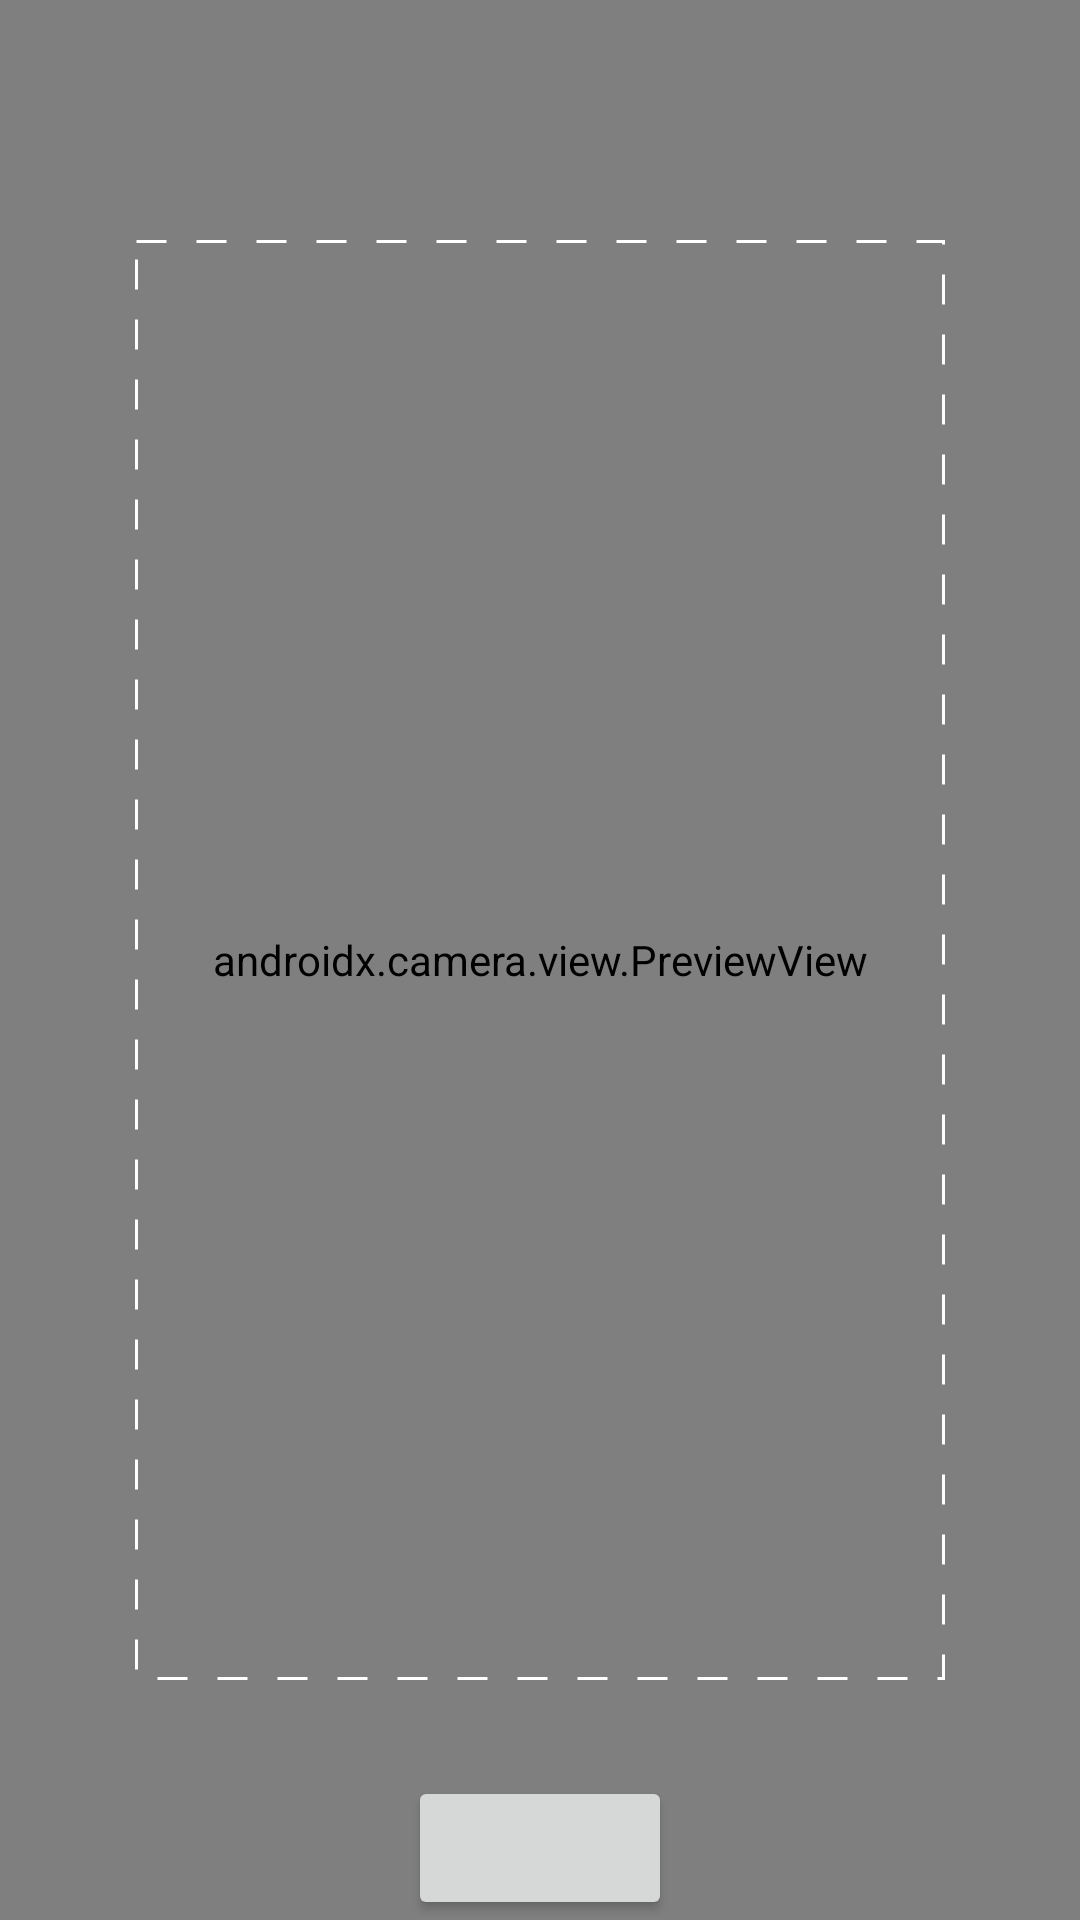

Write the Android layout XML for this screen, with the resource values it uses.
<!-- AndroidManifest.xml: application theme Theme.ReceiptScanner -->
<!-- res/layout/fragment_camera.xml -->
<?xml version="1.0" encoding="utf-8"?>
<androidx.constraintlayout.widget.ConstraintLayout xmlns:android="http://schemas.android.com/apk/res/android"
    xmlns:app="http://schemas.android.com/apk/res-auto"
    android:layout_width="match_parent"
    android:layout_height="match_parent">


    <androidx.camera.view.PreviewView
        android:id="@+id/surfaceView"
        android:layout_width="0dp"
        android:layout_height="0dp"
        app:layout_constraintBottom_toBottomOf="parent"
        app:layout_constraintEnd_toEndOf="parent"
        app:layout_constraintStart_toStartOf="parent"
        app:layout_constraintTop_toTopOf="parent">

    </androidx.camera.view.PreviewView>


    <View
        android:layout_width="0dp"
        android:layout_height="0dp"
        android:background="@drawable/dotted_border"
        app:layout_constraintHeight_percent="0.75"
        app:layout_constraintDimensionRatio="W,9:16"
        app:layout_constraintBottom_toBottomOf="parent"
        app:layout_constraintEnd_toEndOf="parent"
        app:layout_constraintStart_toStartOf="parent"
        app:layout_constraintTop_toTopOf="parent" />

    <Button
        android:id="@+id/captureButton"
        android:layout_width="wrap_content"
        android:layout_height="wrap_content"
        app:layout_constraintBottom_toBottomOf="@+id/surfaceView"
        app:layout_constraintEnd_toEndOf="@+id/surfaceView"
        app:layout_constraintStart_toStartOf="parent" />
</androidx.constraintlayout.widget.ConstraintLayout>
<!-- resources referenced by this layout -->
<resources>
  <!-- drawable dotted_border (drawable) -->
  <?xml version="1.0" encoding="utf-8"?>
  <shape xmlns:android="http://schemas.android.com/apk/res/android">
      <solid android:color="#00000000"/>
  
      <stroke
          android:width="1dp"
          android:color="#FFFFFF"
          android:dashWidth="10dp"
          android:dashGap="10dp" />
  
  </shape>
  <style name="Theme.ReceiptScanner" parent="Theme.MaterialComponents.DayNight.NoActionBar">
          
          <item name="colorPrimary">@color/purple_500</item>
          <item name="colorPrimaryVariant">@color/purple_700</item>
          <item name="colorOnPrimary">@color/white</item>
          
          <item name="colorSecondary">@color/teal_200</item>
          <item name="colorSecondaryVariant">@color/teal_700</item>
          <item name="colorOnSecondary">@color/black</item>
          
          <item name="android:windowFullscreen">true</item>
          <item name="android:windowLayoutInDisplayCutoutMode" tools:targetApi="o_mr1">shortEdges</item>
          <item name="tab_color">@color/tab_light_color</item>
      </style>
  <color name="purple_500">#FF6200EE</color>
  <color name="purple_700">#FF3700B3</color>
  <color name="white">#FFFFFFFF</color>
  <color name="teal_200">#FF03DAC5</color>
  <color name="teal_700">#FF018786</color>
  <color name="black">#FF000000</color>
  <color name="tab_light_color">#DDDDEE</color>
</resources>
